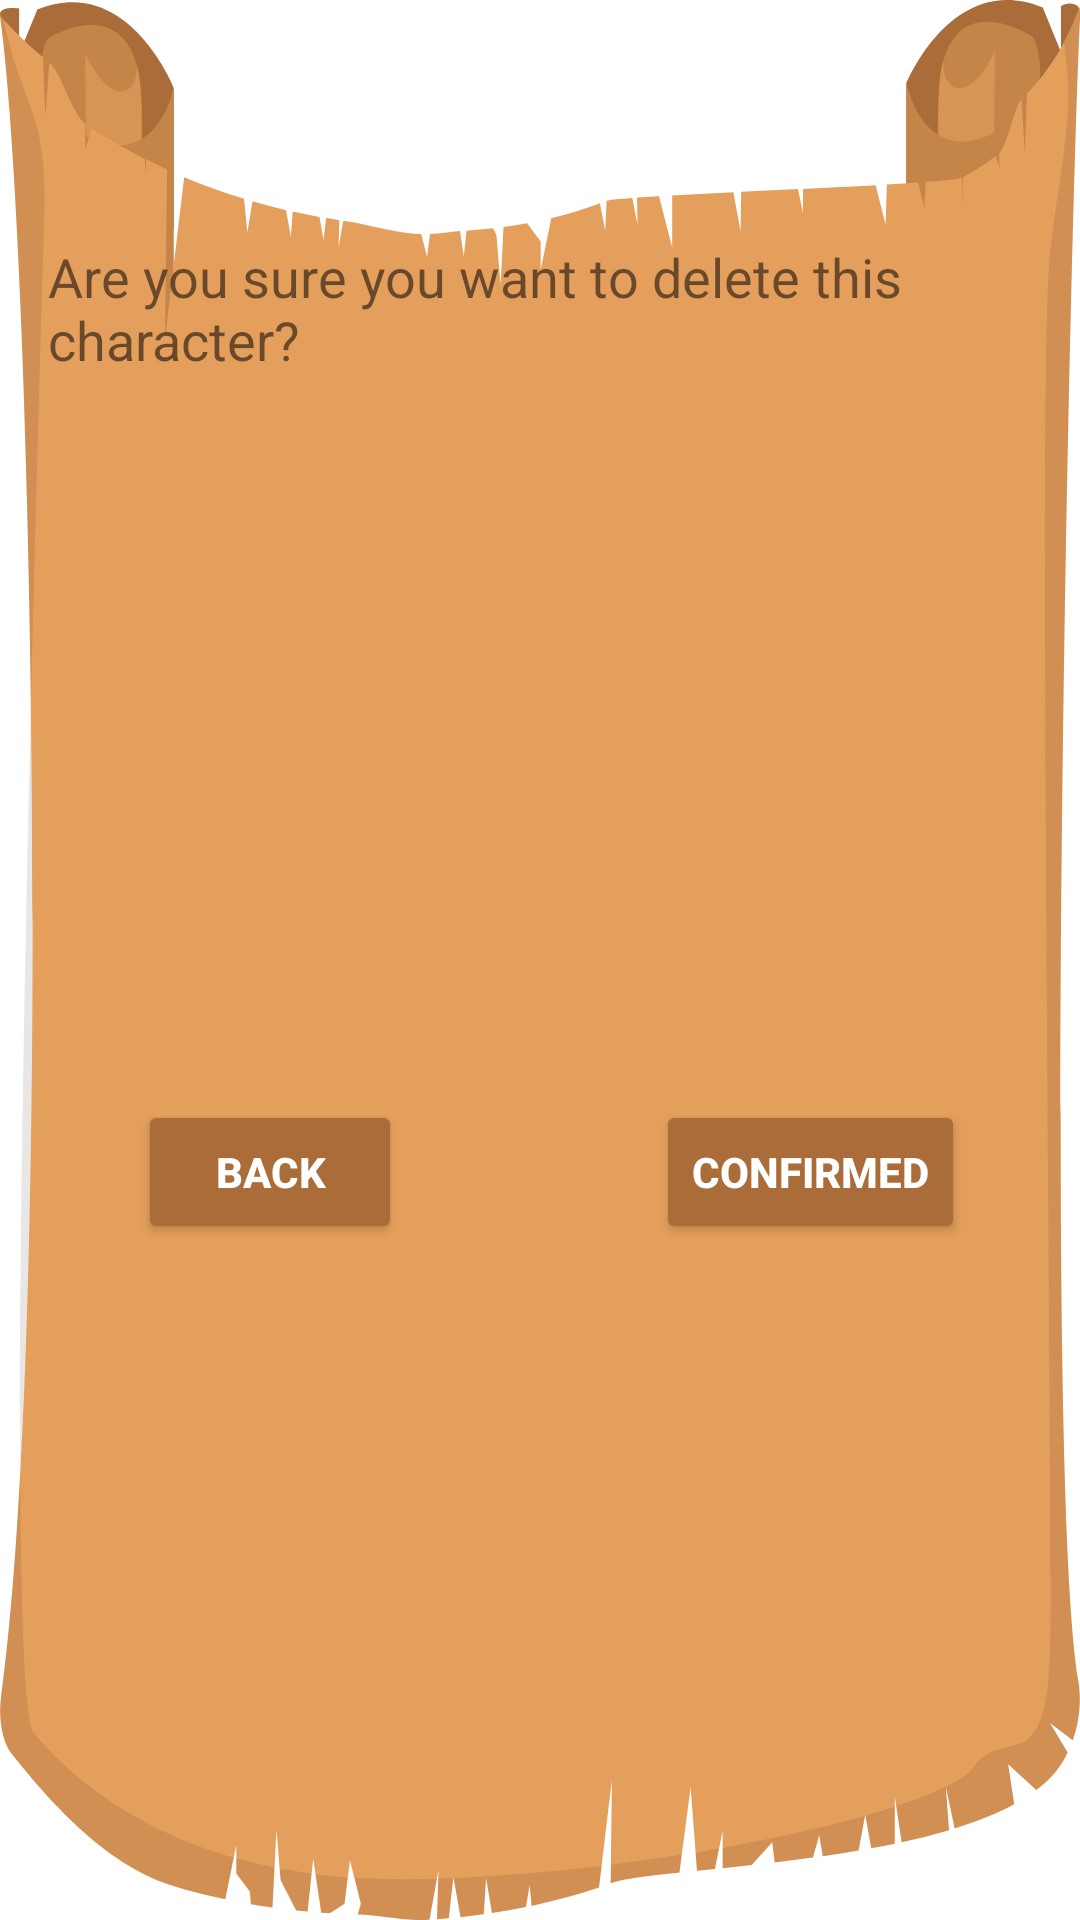

Produce the Android XML layout that renders to this screen, including the resource entries it uses.
<!-- AndroidManifest.xml: application theme Theme.TheBagOfHolding -->
<!-- res/layout/character_deletion_doublecheck_dialog.xml -->
<?xml version="1.0" encoding="utf-8"?>
<androidx.constraintlayout.widget.ConstraintLayout xmlns:android="http://schemas.android.com/apk/res/android"
    xmlns:app="http://schemas.android.com/apk/res-auto"
    xmlns:tools="http://schemas.android.com/tools"
    android:layout_width="match_parent"
    android:layout_height="wrap_content"
    android:background="#00000000">

    <ImageView
        android:id="@+id/imageView6"
        android:layout_width="match_parent"
        android:layout_height="0dp"
        android:background="@drawable/generic_scroll_medium_wide"
        app:layout_constraintBottom_toBottomOf="parent"
        app:layout_constraintEnd_toEndOf="parent"
        app:layout_constraintStart_toStartOf="parent"
        app:layout_constraintTop_toTopOf="parent" />

    <TextView
        android:id="@+id/deletion_doublecheck_textview"
        android:layout_width="wrap_content"
        android:layout_height="wrap_content"
        android:layout_marginStart="16dp"
        android:layout_marginTop="64dp"
        android:layout_marginEnd="16dp"
        android:padding="16dp"
        android:ellipsize="none"
        android:scrollHorizontally="false"
        android:text="Are you sure you want to delete this character?"
        android:textSize="18dp"
        app:layout_constraintEnd_toEndOf="parent"
        app:layout_constraintStart_toStartOf="parent"
        app:layout_constraintTop_toTopOf="parent" />

    <Button
        android:id="@+id/deletion_confirm"
        android:layout_width="wrap_content"
        android:layout_height="wrap_content"
        android:layout_marginTop="32dp"
        android:layout_marginBottom="32dp"
        android:backgroundTint="#AA6C38"
        android:text="Confirmed"
        android:textColor="@color/white"
        android:textStyle="bold"
        app:layout_constraintBottom_toBottomOf="parent"
        app:layout_constraintEnd_toEndOf="parent"
        app:layout_constraintStart_toStartOf="@+id/guideline7"
        app:layout_constraintTop_toBottomOf="@+id/deletion_doublecheck_textview" />

    <Button
        android:id="@+id/deletion_back"
        android:layout_width="wrap_content"
        android:layout_height="wrap_content"
        android:layout_marginTop="32dp"
        android:layout_marginBottom="32dp"
        android:text="Back"
        android:backgroundTint="#AA6C38"
        android:textColor="@color/white"
        android:textStyle="bold"
        app:layout_constraintBottom_toBottomOf="parent"
        app:layout_constraintEnd_toStartOf="@+id/guideline7"
        app:layout_constraintStart_toStartOf="parent"
        app:layout_constraintTop_toBottomOf="@+id/deletion_doublecheck_textview" />

    <androidx.constraintlayout.widget.Guideline
        android:id="@+id/guideline7"
        android:layout_width="wrap_content"
        android:layout_height="wrap_content"
        android:orientation="vertical"
        app:layout_constraintGuide_percent="0.5"

        app:layout_constraintGuide_begin="20dp" />

</androidx.constraintlayout.widget.ConstraintLayout>
<!-- resources referenced by this layout -->
<resources>
  <color name="white">#FFFFFFFF</color>
  <!-- drawable generic_scroll_medium_wide: vector/xml drawable (drawable, 7995 chars, omitted) -->
  <style name="Theme.TheBagOfHolding" parent="Theme.MaterialComponents.DayNight.DarkActionBar">
          
          <item name="colorPrimary">#534F54</item>
          <item name="colorPrimaryVariant">@color/black</item>
          <item name="colorOnPrimary">@color/white</item>
          
          <item name="colorSecondary">#E49F5c</item>
          <item name="colorSecondaryVariant">@color/teal_700</item>
          <item name="colorOnSecondary">@color/black</item>
          
          <item name="android:statusBarColor" tools:targetApi="l">?attr/colorPrimaryVariant</item>
          
  
          <item name="android:popupMenuStyle">@style/PopupMenu</item>
  
      </style>
  <color name="black">#FF000000</color>
  <color name="teal_700">#FF018786</color>
  <style name="PopupMenu" parent="@android:style/Widget.PopupMenu">
          <item name="android:popupBackground">#AA6C38</item>
      </style>
</resources>
